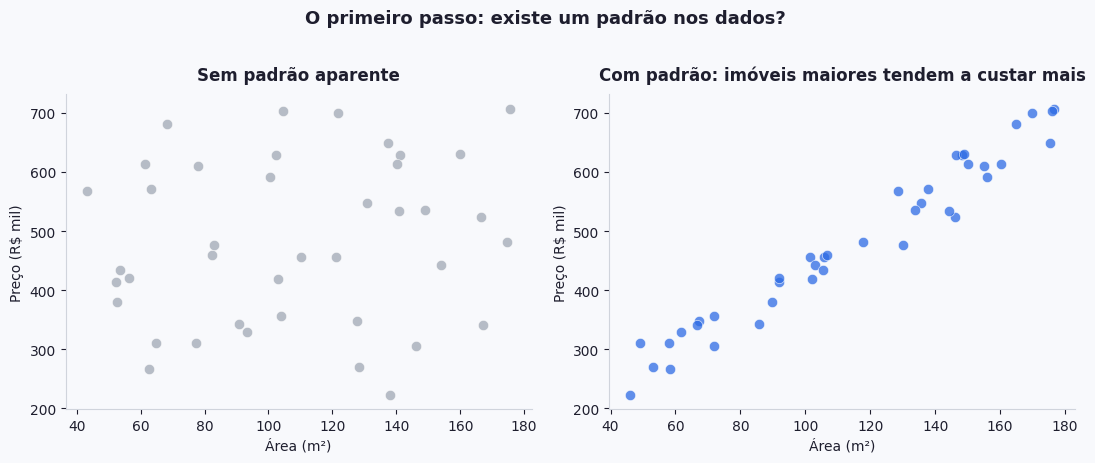
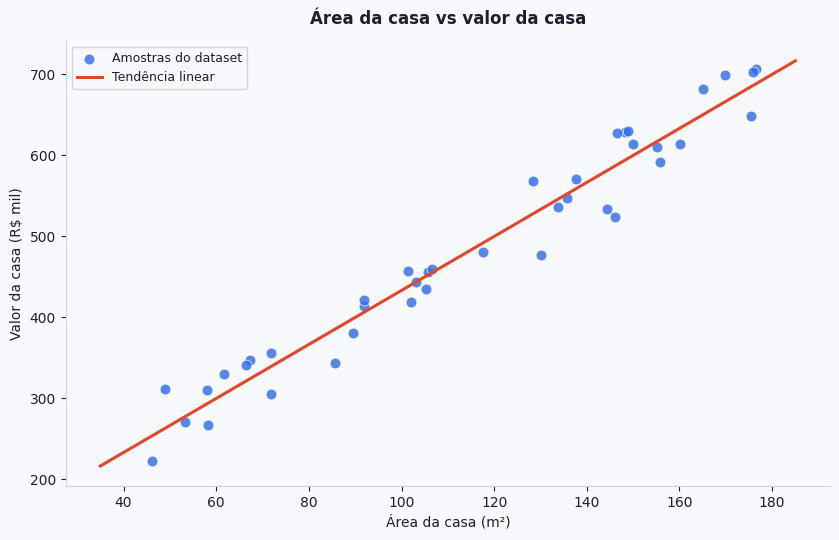
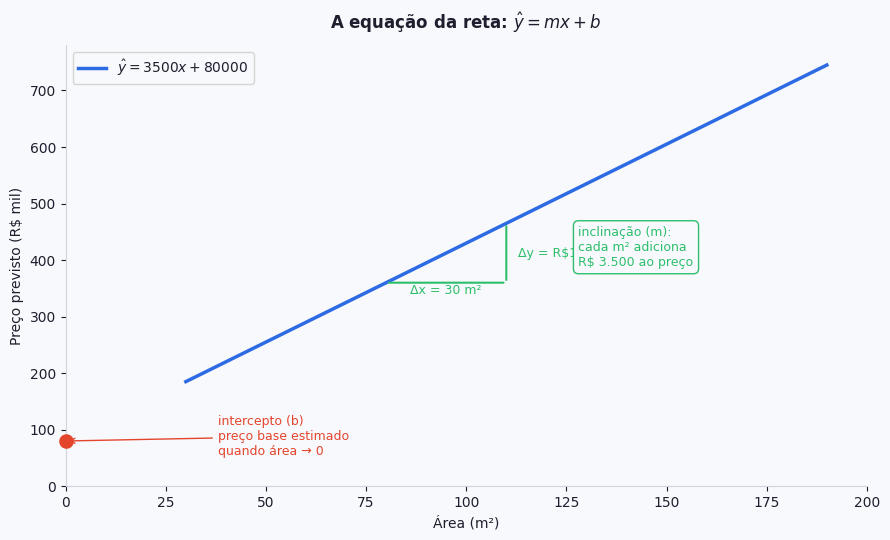
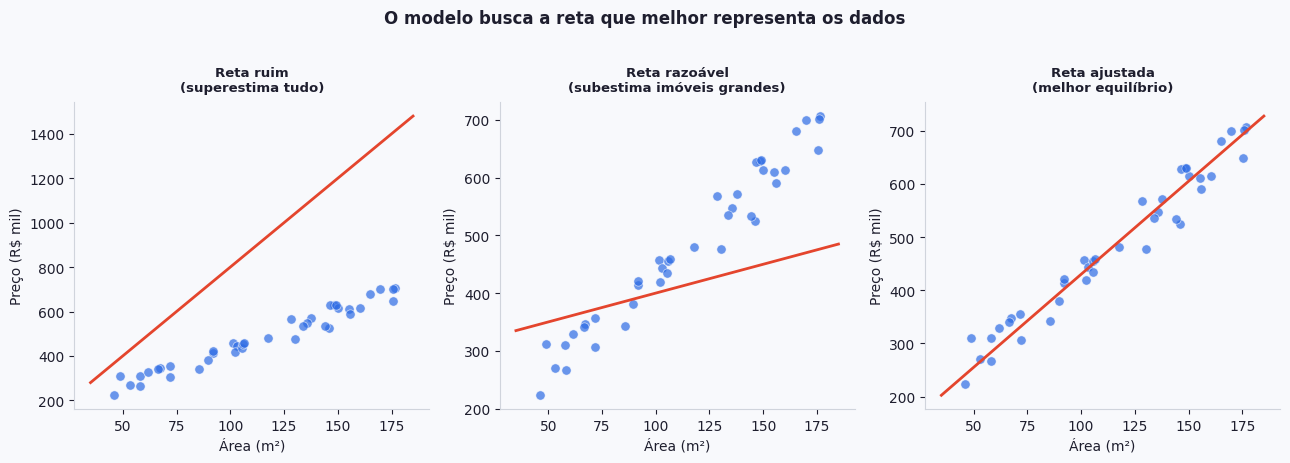
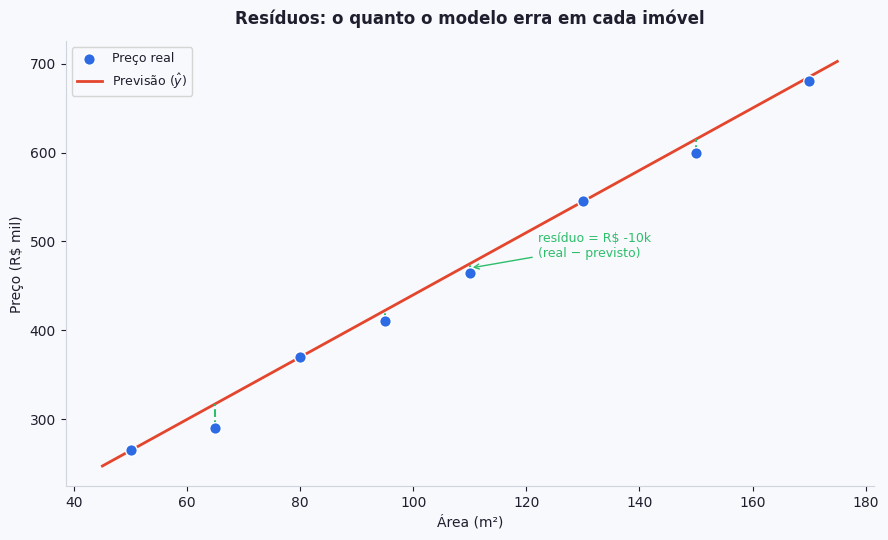
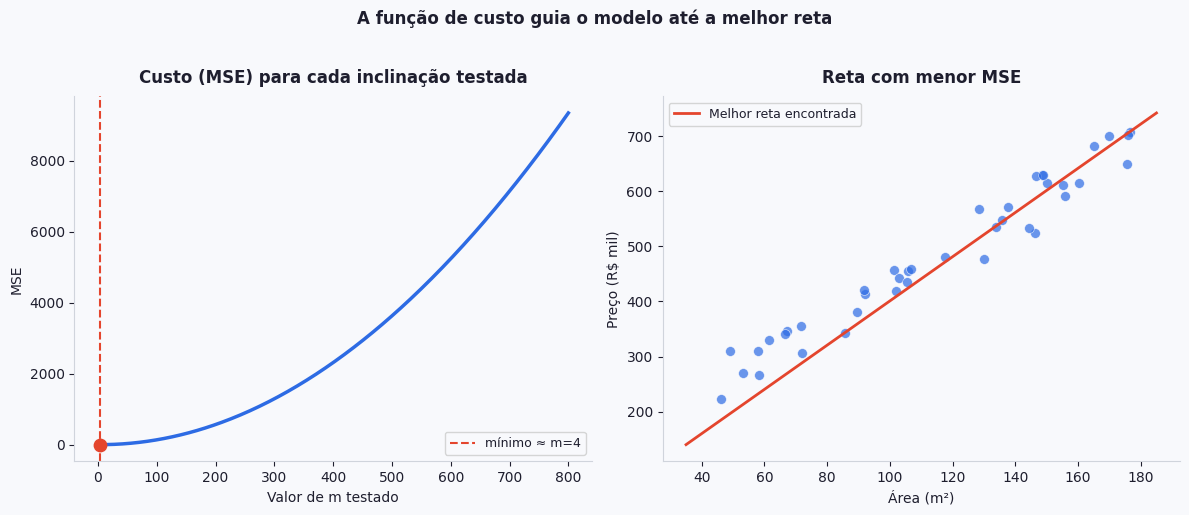
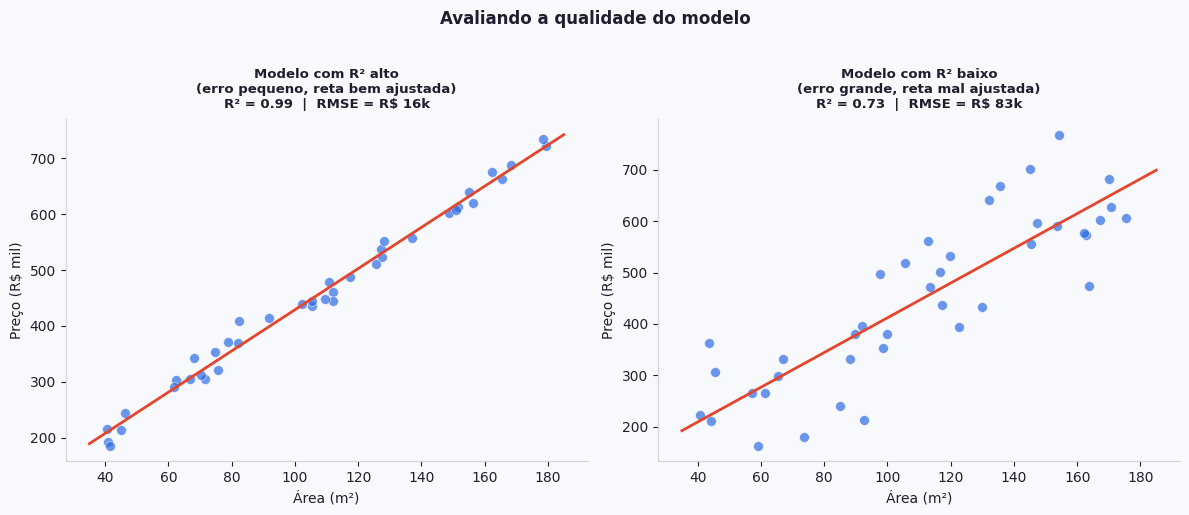

Source code (Python) for these figures, in order:
"""
Gera todos os gráficos da Aula 01 — Regressão Linear (Teoria)
Exemplo fio condutor: área do imóvel vs preço de venda
Saída: img/
"""

import numpy as np
import matplotlib.pyplot as plt
from pathlib import Path

PALETTE = {
    "azul":     "#2D6BE4",
    "vermelho": "#E4452D",
    "verde":    "#2DBE6C",
    "cinza":    "#9BA3AF",
    "fundo":    "#F8F9FC",
    "texto":    "#1E1E2E",
}
plt.rcParams.update({
    "figure.facecolor":  PALETTE["fundo"],
    "axes.facecolor":    PALETTE["fundo"],
    "axes.edgecolor":    "#D0D4DC",
    "axes.labelcolor":   PALETTE["texto"],
    "xtick.color":       PALETTE["texto"],
    "ytick.color":       PALETTE["texto"],
    "text.color":        PALETTE["texto"],
    "font.family":       "DejaVu Sans",
    "axes.spines.top":   False,
    "axes.spines.right": False,
    "savefig.bbox":      "tight",
    "savefig.dpi":       150,
    "savefig.facecolor": PALETTE["fundo"],
})

OUT = Path("img")
OUT.mkdir(exist_ok=True)
rng = np.random.default_rng(42)

# Dados base — mesmos em todos os gráficos para consistência visual
AREA  = rng.uniform(40, 180, 40)
PRECO = 3500 * AREA + 80_000 + rng.normal(0, 40_000, 40)


# ── 1. Intuição: com e sem padrão ────────────────────────────────────────────
def plot_intuicao():
    fig, axes = plt.subplots(1, 2, figsize=(11, 4.5))

    # Sem correlação — área e preço embaralhados independentemente
    x1 = rng.uniform(40, 180, 40)
    y1 = rng.permutation(PRECO)  # preços sem relação com a área
    axes[0].scatter(x1, y1 / 1000, color=PALETTE["cinza"], alpha=0.7, s=55,
                    edgecolors="white", linewidth=0.5)
    axes[0].set_title("Sem padrão aparente", fontweight="bold", pad=10)
    axes[0].set_xlabel("Área (m²)")
    axes[0].set_ylabel("Preço (R$ mil)")

    # Com correlação — os dados reais
    axes[1].scatter(AREA, PRECO / 1000, color=PALETTE["azul"], alpha=0.75, s=55,
                    edgecolors="white", linewidth=0.5)
    axes[1].set_title("Com padrão: imóveis maiores tendem a custar mais", fontweight="bold", pad=10)
    axes[1].set_xlabel("Área (m²)")
    axes[1].set_ylabel("Preço (R$ mil)")

    fig.suptitle("O primeiro passo: existe um padrão nos dados?",
                 fontsize=13, fontweight="bold", y=1.02)
    plt.tight_layout()
    plt.savefig(OUT / "intuicao_dispersao.png")
    plt.close()
    print("✔ intuicao_dispersao.png")


# ── 2. Equação da reta ────────────────────────────────────────────────────────
def plot_caso_simples():
    fig, ax = plt.subplots(figsize=(8.5, 5.5))

    m_fit, b_fit = np.polyfit(AREA, PRECO, 1)
    xline = np.linspace(35, 185, 200)

    ax.scatter(
        AREA,
        PRECO / 1000,
        color=PALETTE["azul"],
        alpha=0.8,
        s=60,
        edgecolors="white",
        linewidth=0.6,
        label="Amostras do dataset",
    )
    ax.plot(
        xline,
        (m_fit * xline + b_fit) / 1000,
        color=PALETTE["vermelho"],
        linewidth=2.2,
        label="Tendência linear",
    )

    ax.set_title("Área da casa vs valor da casa", fontweight="bold", pad=12)
    ax.set_xlabel("Área da casa (m²)")
    ax.set_ylabel("Valor da casa (R$ mil)")
    ax.legend(fontsize=9)

    plt.tight_layout()
    plt.savefig(OUT / "caso_simples.png")
    plt.close()
    print("✔ caso_simples.png")


# ── 3. Equação da reta ────────────────────────────────────────────────────────
def plot_equacao_reta():
    fig, ax = plt.subplots(figsize=(9, 5.5))

    x = np.linspace(30, 190, 300)
    m, b = 3500, 80_000
    y = (m * x + b) / 1000

    ax.plot(x, y, color=PALETTE["azul"], linewidth=2.5,
            label=r"$\hat{y} = 3500x + 80000$")

    # Intercepto
    ax.scatter([0], [b / 1000], color=PALETTE["vermelho"], zorder=5, s=90, clip_on=False)
    ax.annotate("intercepto (b)\npreço base estimado\nquando área → 0",
                xy=(0, b / 1000), xytext=(38, 55),
                arrowprops=dict(arrowstyle="->", color=PALETTE["vermelho"]),
                color=PALETTE["vermelho"], fontsize=9)

    # Triângulo de inclinação
    x0, x1s = 80, 110
    y0, y1s = (m * x0 + b) / 1000, (m * x1s + b) / 1000
    ax.annotate("", xy=(x1s, y0), xytext=(x0, y0),
                arrowprops=dict(arrowstyle="-", color=PALETTE["verde"], lw=1.5))
    ax.annotate("", xy=(x1s, y1s), xytext=(x1s, y0),
                arrowprops=dict(arrowstyle="-", color=PALETTE["verde"], lw=1.5))
    ax.text(95, y0 - 20, "Δx = 30 m²", ha="center", color=PALETTE["verde"], fontsize=9)
    ax.text(x1s + 3, (y0 + y1s) / 2, "Δy = R$105k", va="center",
            color=PALETTE["verde"], fontsize=9)
    ax.text(128, 390,
            "inclinação (m):\ncada m² adiciona\nR$ 3.500 ao preço",
            color=PALETTE["verde"], fontsize=9,
            bbox=dict(boxstyle="round,pad=0.4", fc=PALETTE["fundo"],
                      ec=PALETTE["verde"], lw=1))

    ax.set_xlabel("Área (m²)")
    ax.set_ylabel("Preço previsto (R$ mil)")
    ax.set_title(r"A equação da reta: $\hat{y} = mx + b$", fontweight="bold", pad=12)
    ax.legend(fontsize=10)
    ax.set_xlim(0, 200)
    ax.set_ylim(0, 780)

    plt.tight_layout()
    plt.savefig(OUT / "equacao_reta.png")
    plt.close()
    print("✔ equacao_reta.png")


# ── 4. Retas ruins vs ajustada ───────────────────────────────────────────────
def plot_reta_ajuste():
    fig, axes = plt.subplots(1, 3, figsize=(13, 4.5))

    configs = [
        (8000,  0,       "Reta ruim\n(superestima tudo)"),
        (1000,  300_000, "Reta razoável\n(subestima imóveis grandes)"),
        (3500,  80_000,  "Reta ajustada\n(melhor equilíbrio)"),
    ]

    xline = np.linspace(35, 185, 200)
    for ax, (m, b, title) in zip(axes, configs):
        ax.scatter(AREA, PRECO / 1000, color=PALETTE["azul"], alpha=0.7,
                   s=45, edgecolors="white", linewidth=0.5)
        ax.plot(xline, (m * xline + b) / 1000, color=PALETTE["vermelho"], linewidth=2)
        ax.set_title(title, fontweight="bold", fontsize=9.5, pad=8)
        ax.set_xlabel("Área (m²)")
        ax.set_ylabel("Preço (R$ mil)")

    fig.suptitle("O modelo busca a reta que melhor representa os dados",
                 fontsize=12, fontweight="bold", y=1.02)
    plt.tight_layout()
    plt.savefig(OUT / "reta_ajuste.png")
    plt.close()
    print("✔ reta_ajuste.png")


# ── 5. Resíduos ───────────────────────────────────────────────────────────────
def plot_residuos():
    fig, ax = plt.subplots(figsize=(9, 5.5))

    area_s  = np.array([50, 65, 80, 95, 110, 130, 150, 170], dtype=float)
    preco_s = np.array([265, 290, 370, 410, 465, 545, 600, 680], dtype=float)
    m, b    = 3.5, 90  # em R$ mil
    pred_s  = m * area_s + b

    ax.scatter(area_s, preco_s, color=PALETTE["azul"], zorder=5, s=70,
               label="Preço real", edgecolors="white")
    xline = np.linspace(45, 175, 200)
    ax.plot(xline, m * xline + b, color=PALETTE["vermelho"], linewidth=2,
            label=r"Previsão ($\hat{y}$)")

    for xi, yr, yp in zip(area_s, preco_s, pred_s):
        ax.plot([xi, xi], [yr, yp], color=PALETTE["verde"],
                linewidth=1.5, linestyle="--", zorder=3)

    idx     = 4
    mid     = (preco_s[idx] + pred_s[idx]) / 2
    residuo = preco_s[idx] - pred_s[idx]
    ax.annotate(f"resíduo = R$ {residuo:.0f}k\n(real − previsto)",
                xy=(area_s[idx], mid), xytext=(area_s[idx] + 12, mid + 12),
                arrowprops=dict(arrowstyle="->", color=PALETTE["verde"]),
                color=PALETTE["verde"], fontsize=9)

    ax.set_xlabel("Área (m²)")
    ax.set_ylabel("Preço (R$ mil)")
    ax.set_title("Resíduos: o quanto o modelo erra em cada imóvel",
                 fontweight="bold", pad=12)
    ax.legend(fontsize=9)
    plt.tight_layout()
    plt.savefig(OUT / "residuos.png")
    plt.close()
    print("✔ residuos.png")


# ── 6. Curva MSE ──────────────────────────────────────────────────────────────
def plot_mse_curva():
    fig, axes = plt.subplots(1, 2, figsize=(12, 5))

    area_n  = AREA / 1000
    preco_n = PRECO / 1_000_000

    slopes   = np.linspace(0, 800, 400)
    mse_vals = [np.mean((preco_n - m * area_n) ** 2) for m in slopes]
    m_opt    = slopes[np.argmin(mse_vals)]

    axes[0].plot(slopes, mse_vals, color=PALETTE["azul"], linewidth=2.5)
    axes[0].axvline(m_opt, color=PALETTE["vermelho"], linestyle="--", linewidth=1.5,
                    label=f"mínimo ≈ m={m_opt:.0f}")
    axes[0].scatter([m_opt], [min(mse_vals)], color=PALETTE["vermelho"], zorder=5, s=80)
    axes[0].set_xlabel("Valor de m testado")
    axes[0].set_ylabel("MSE")
    axes[0].set_title("Custo (MSE) para cada inclinação testada",
                      fontweight="bold", pad=10)
    axes[0].legend(fontsize=9)

    xline = np.linspace(35, 185, 200)
    axes[1].scatter(AREA, PRECO / 1000, color=PALETTE["azul"], alpha=0.7,
                    s=50, edgecolors="white", linewidth=0.5)
    axes[1].plot(xline, (m_opt * 1000 * xline / 1000),
                 color=PALETTE["vermelho"], linewidth=2,
                 label="Melhor reta encontrada")
    axes[1].set_xlabel("Área (m²)")
    axes[1].set_ylabel("Preço (R$ mil)")
    axes[1].set_title("Reta com menor MSE", fontweight="bold", pad=10)
    axes[1].legend(fontsize=9)

    fig.suptitle("A função de custo guia o modelo até a melhor reta",
                 fontsize=12, fontweight="bold", y=1.02)
    plt.tight_layout()
    plt.savefig(OUT / "mse_curva.png")
    plt.close()
    print("✔ mse_curva.png")


# ── 7. Avaliação R² e RMSE ───────────────────────────────────────────────────
def plot_avaliacao():
    fig, axes = plt.subplots(1, 2, figsize=(12, 5))
    rng2 = np.random.default_rng(7)

    configs = [
        (20_000, "Modelo com R² alto\n(erro pequeno, reta bem ajustada)"),
        (90_000, "Modelo com R² baixo\n(erro grande, reta mal ajustada)"),
    ]

    xline = np.linspace(35, 185, 200)
    for ax, (noise, title) in zip(axes, configs):
        area_i  = rng2.uniform(40, 180, 40)
        preco_i = 3500 * area_i + 80_000 + rng2.normal(0, noise, 40)
        m_fit   = np.polyfit(area_i, preco_i, 1)
        pred_i  = np.polyval(m_fit, area_i)

        ss_res = np.sum((preco_i - pred_i) ** 2)
        ss_tot = np.sum((preco_i - preco_i.mean()) ** 2)
        r2   = 1 - ss_res / ss_tot
        rmse = np.sqrt(np.mean((preco_i - pred_i) ** 2)) / 1000

        ax.scatter(area_i, preco_i / 1000, color=PALETTE["azul"], alpha=0.7,
                   s=50, edgecolors="white", linewidth=0.5)
        ax.plot(xline, np.polyval(m_fit, xline) / 1000,
                color=PALETTE["vermelho"], linewidth=2)
        ax.set_title(f"{title}\nR² = {r2:.2f}  |  RMSE = R$ {rmse:.0f}k",
                     fontweight="bold", fontsize=9.5, pad=8)
        ax.set_xlabel("Área (m²)")
        ax.set_ylabel("Preço (R$ mil)")

    fig.suptitle("Avaliando a qualidade do modelo",
                 fontsize=12, fontweight="bold", y=1.02)
    plt.tight_layout()
    plt.savefig(OUT / "avaliacao_modelo.png")
    plt.close()
    print("✔ avaliacao_modelo.png")


# ── Execução ──────────────────────────────────────────────────────────────────
if __name__ == "__main__":
    plot_intuicao()
    plot_caso_simples()
    plot_equacao_reta()
    plot_reta_ajuste()
    plot_residuos()
    plot_mse_curva()
    plot_avaliacao()
    print("\nTodos os gráficos gerados em ./img/")
